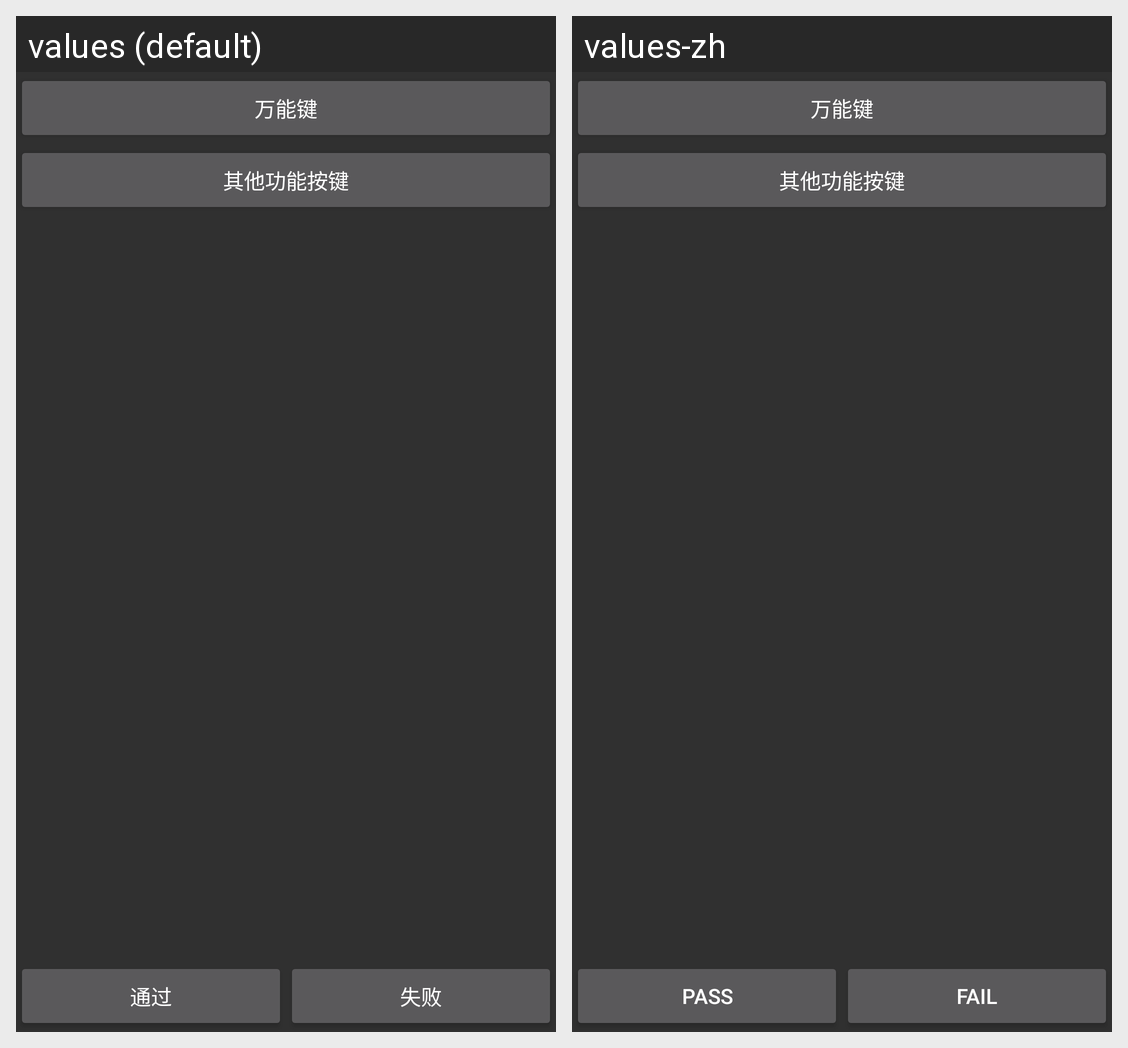

Strings drawn on this Android screen and how each of the app's shown locales translates them:
Android screen res/layout/layout_key_test.xml rendered under 2 locales, left to right: values (default), values-zh. Device: Nexus 5 (rendered at 1080×1920; each locale shown at half size, 540×960, under a caption strip naming it); theme AppTheme.
Strings drawn on this screen, with the default value and each locale's value (text and hints the layout hard-codes, and strings that could not be matched under every locale, appear in the picture but are not listed):

pass
  values: 通过
  values-zh: Pass

fail
  values: 失败
  values-zh: Fail
